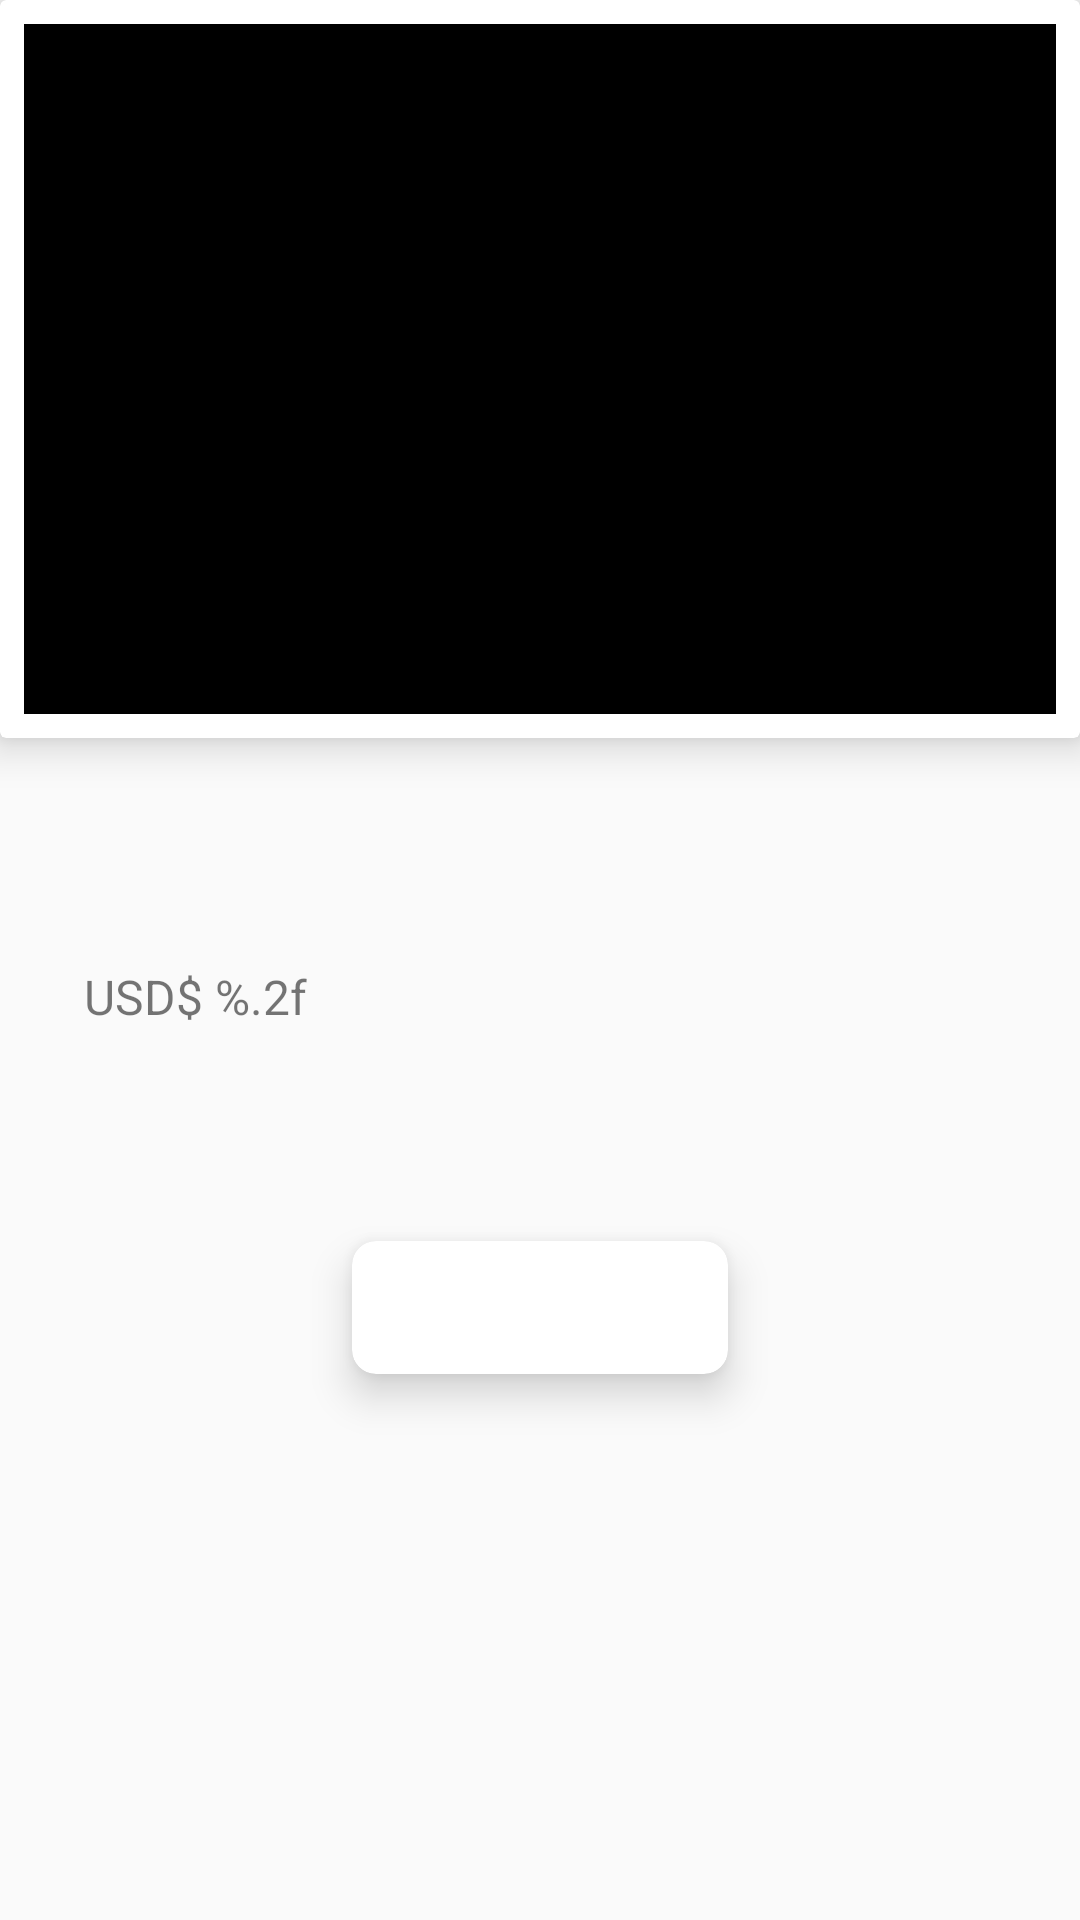

This screen was rendered from an Android layout file. Write that file and the resources it references.
<!-- AndroidManifest.xml: application theme Theme.Main -->
<!-- res/layout/fragment_details.xml -->
<?xml version="1.0" encoding="utf-8"?>
<layout xmlns:android="http://schemas.android.com/apk/res/android"
    xmlns:app="http://schemas.android.com/apk/res-auto"
    xmlns:tools="http://schemas.android.com/tools">

    <LinearLayout
        android:layout_width="match_parent"
        android:layout_height="match_parent"
        android:orientation="vertical"
        tools:context=".DetailedActivity"
        tools:ignore="RtlSymmetry">

        <com.google.android.material.card.MaterialCardView
            android:layout_width="match_parent"
            android:layout_height="wrap_content"
            app:cardElevation="8dp">
            <ImageView
                android:id="@+id/d_crypto_image"
                android:layout_width="match_parent"
                android:layout_height="230dp"
                android:layout_margin="8dp"
                android:scaleType="centerCrop"
                android:contentDescription="@string/crypto_image"
                android:src="@color/black" />
        </com.google.android.material.card.MaterialCardView>

        <TextView
            android:id="@+id/d_crypto_abrv"
            android:layout_width="match_parent"
            android:layout_height="wrap_content"
            android:layout_marginTop="16dp"
            android:textSize="20sp"
            android:paddingStart="28dp"
            tools:text="BNB"/>

        <TextView
            android:id="@+id/d_crypto_name"
            android:layout_width="match_parent"
            android:layout_height="wrap_content"
            android:textSize="24sp"
            android:textStyle="bold"
            android:textColor="@color/black"
            android:paddingStart="28dp"
            tools:text="Binance Coin"
             />

        <TextView
            android:id="@+id/d_crypto_price"
            android:layout_width="match_parent"
            android:layout_height="wrap_content"
            android:textSize="16sp"
            android:paddingStart="28dp"
            android:text="@string/usd_461_5"
            tools:text="USD$ 461.5"/>

        <TextView
            android:id="@+id/d_crypto_date"
            android:layout_width="match_parent"
            android:layout_height="wrap_content"
            tools:text="Fecha de creación: 2017-07-01"
            android:textSize="16sp"
            android:paddingStart="28dp"
            android:layout_marginTop="24dp"/>

        

        <com.google.android.material.card.MaterialCardView
            android:id="@+id/return_button"
            android:layout_width="wrap_content"
            android:layout_height="wrap_content"
            android:backgroundTint="@color/green"
            android:layout_gravity="center_horizontal"
            android:layout_marginTop="25dp"
            app:cardCornerRadius="8dp"
            app:cardElevation="8dp">

            <TextView
                android:layout_width="match_parent"
                android:layout_height="match_parent"
                android:layout_gravity="center"
                android:gravity="center"
                android:layout_marginVertical="10dp"
                android:layout_marginHorizontal="30dp"
                android:textColor="@color/white"
                android:textSize="18sp"
                android:text="@string/volver"
                android:textStyle="bold"
                android:textAllCaps="true"/>



        </com.google.android.material.card.MaterialCardView>

    </LinearLayout>
</layout>
<!-- resources referenced by this layout -->
<resources>
  <string name="crypto_image" translatable="false">Crypto image</string>
  <string name="usd_461_5" translatable="false">USD$ %.2f</string>
  <string name="volver">Volver</string>
  <style name="Theme.Main" parent="Theme.Design.Light.NoActionBar">
          
          <item name="colorPrimary">@color/green</item>
          <item name="colorPrimaryVariant">@color/green</item>
          <item name="colorOnPrimary">@color/white</item>
          
          <item name="colorSecondary">@color/green</item>
          <item name="colorSecondaryVariant">@color/green</item>
          <item name="colorOnSecondary">@color/black</item>
          
          <item name="statusBarForeground">@color/green</item>
          <item name="statusBarBackground">@color/green</item>
          <item name="android:statusBarColor">@color/green</item>
          
      </style>
  <!-- not gathered from this repository: default colours our renderer supplied (Android Studio template values) -->
  <color name="black">#FF000000</color>
  <color name="white">#FFFFFFFF</color>
</resources>
